The GitHub repository Rajiv1417/ML_Ops contains a labelled image folder "weld_defects" with 2 categories: defect, normal. Examples follow, each with its label.

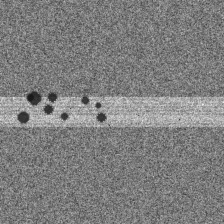
Label: defect

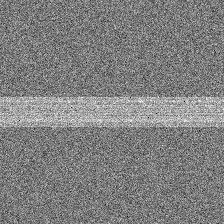
Label: normal

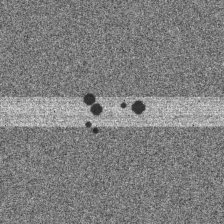
Label: defect

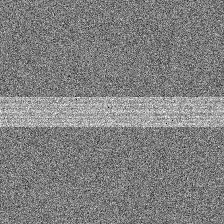
Label: normal

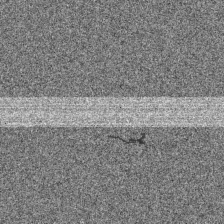
Label: defect

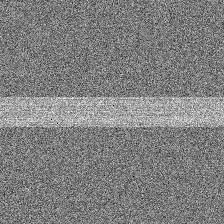
Label: normal
